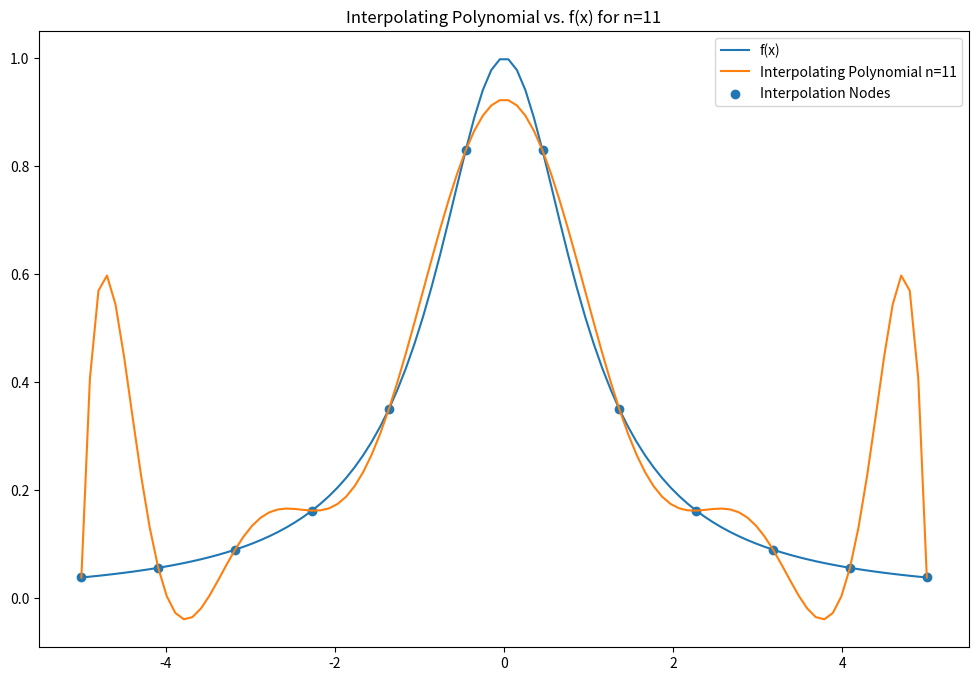
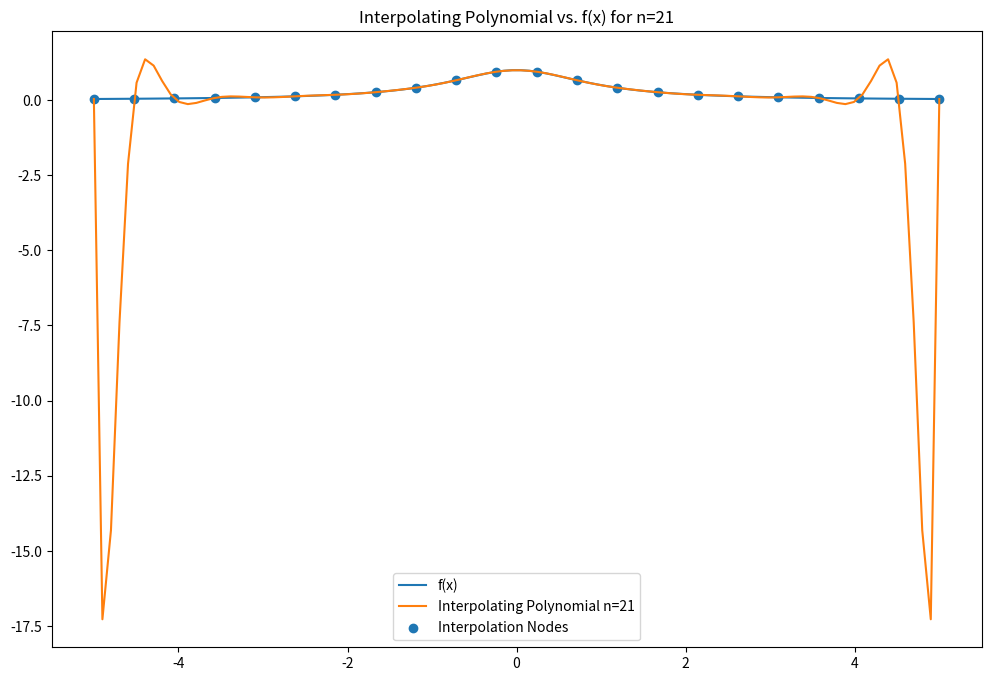
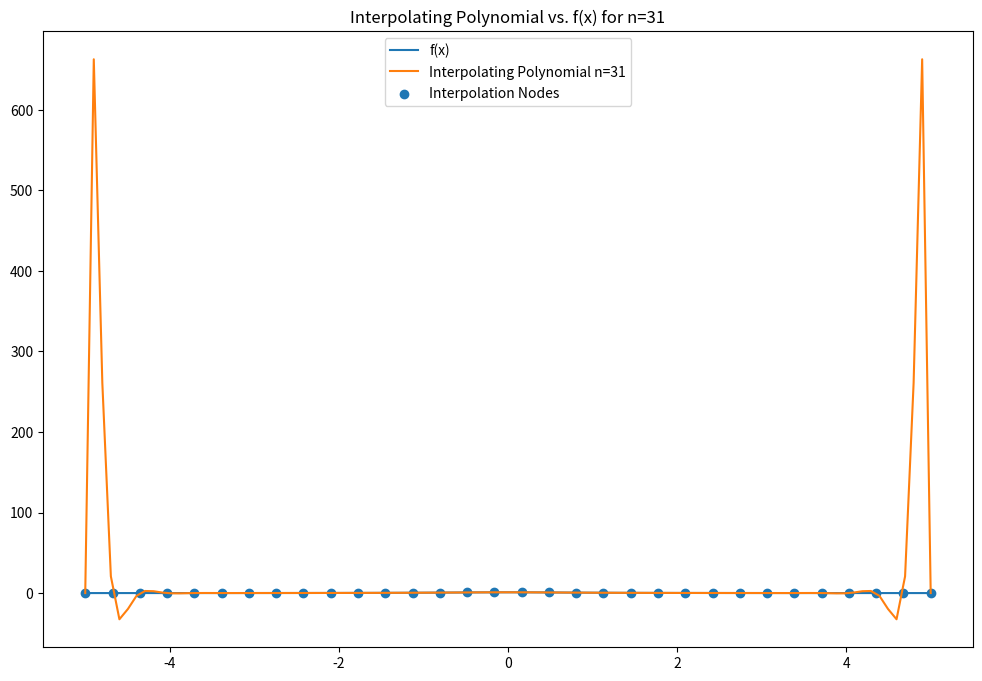
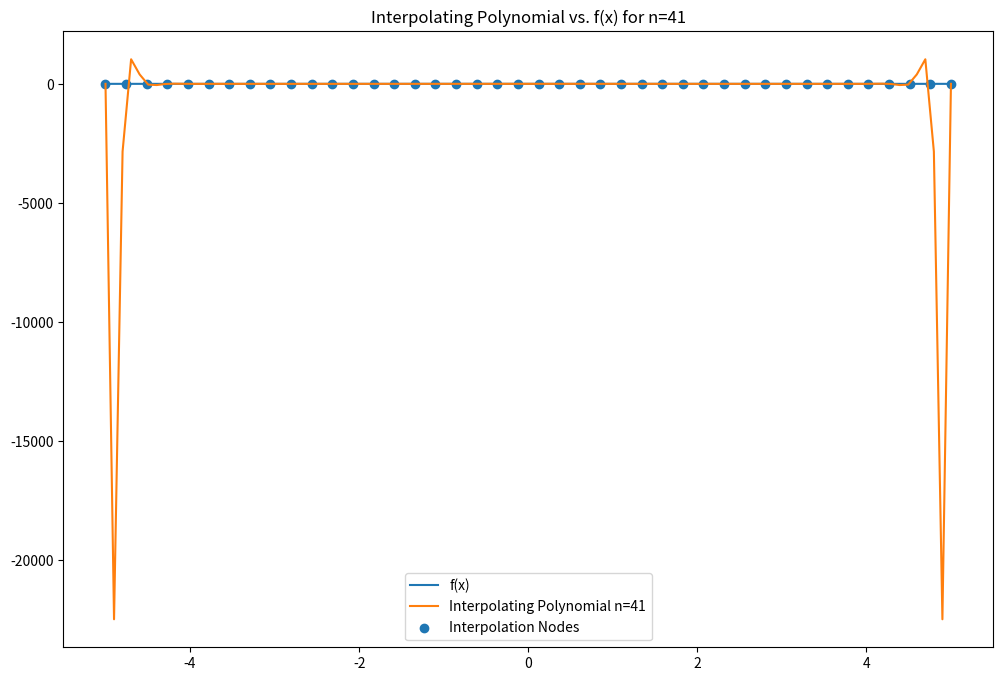

Recreate these plots in Python, in order.
# -*- coding: utf-8 -*-
"""
Created on Mon Nov  6 16:08:44 2023

[redacted]
"""
import numpy as np
import matplotlib.pyplot as plt

def f_x(x):
    return 1 / (x**2 + 1)

def divided_diff(x, y):
    '''
    function to calculate the divided
    differences table
    '''
    n = len(y)
    coef = np.zeros([n, n])
    # the first column is y
    coef[:,0] = y
    
    for j in range(1,n):
        for i in range(n-j):
            coef[i][j] = \
           (coef[i+1][j-1] - coef[i][j-1]) / (x[i+j]-x[i])
            
    return coef

def newton_poly(coef, x_data, x):
    '''
    evaluate the newton polynomial 
    at x
    '''
    n = len(x_data) - 1 
    p = coef[n]
    for k in range(1,n+1):
        p = coef[n-k] + (x -x_data[n-k])*p
    return p

n_values = [11, 21, 31, 41]

for n in n_values:
    x_nodes = np.linspace(-5, 5, n + 1)
    y_nodes = f_x(x_nodes)

    dd_table = divided_diff(x_nodes, y_nodes)
    coef = dd_table[0, :]

    x_values = np.linspace(-5, 5, 100)
    true_values = f_x(x_values)
    interpolating_values = newton_poly(coef, x_nodes, x_values)

    plt.figure(figsize=(12, 8))
    plt.plot(x_values, true_values, label='f(x)')
    plt.plot(x_values, interpolating_values, label=f'Interpolating Polynomial n={n}')
    plt.scatter(x_nodes, y_nodes, label='Interpolation Nodes')
    plt.legend()
    plt.title(f'Interpolating Polynomial vs. f(x) for n={n}')
    plt.show()
'''
As I increase the values for n, the interpolation becomes more and more acurate. However, the first 
two points and the last two points still have very large stretches compared to where they should be. 
However, within the interval, the newton interpolated polynomial aligns perfectly with the real f(x)
function value. This is known as the Runge's phenomenon and is a problem of oscillation at the edges
of an interval that occurs when using interpolation of polynomial of high degree over a set of 
equidistant points.
'''